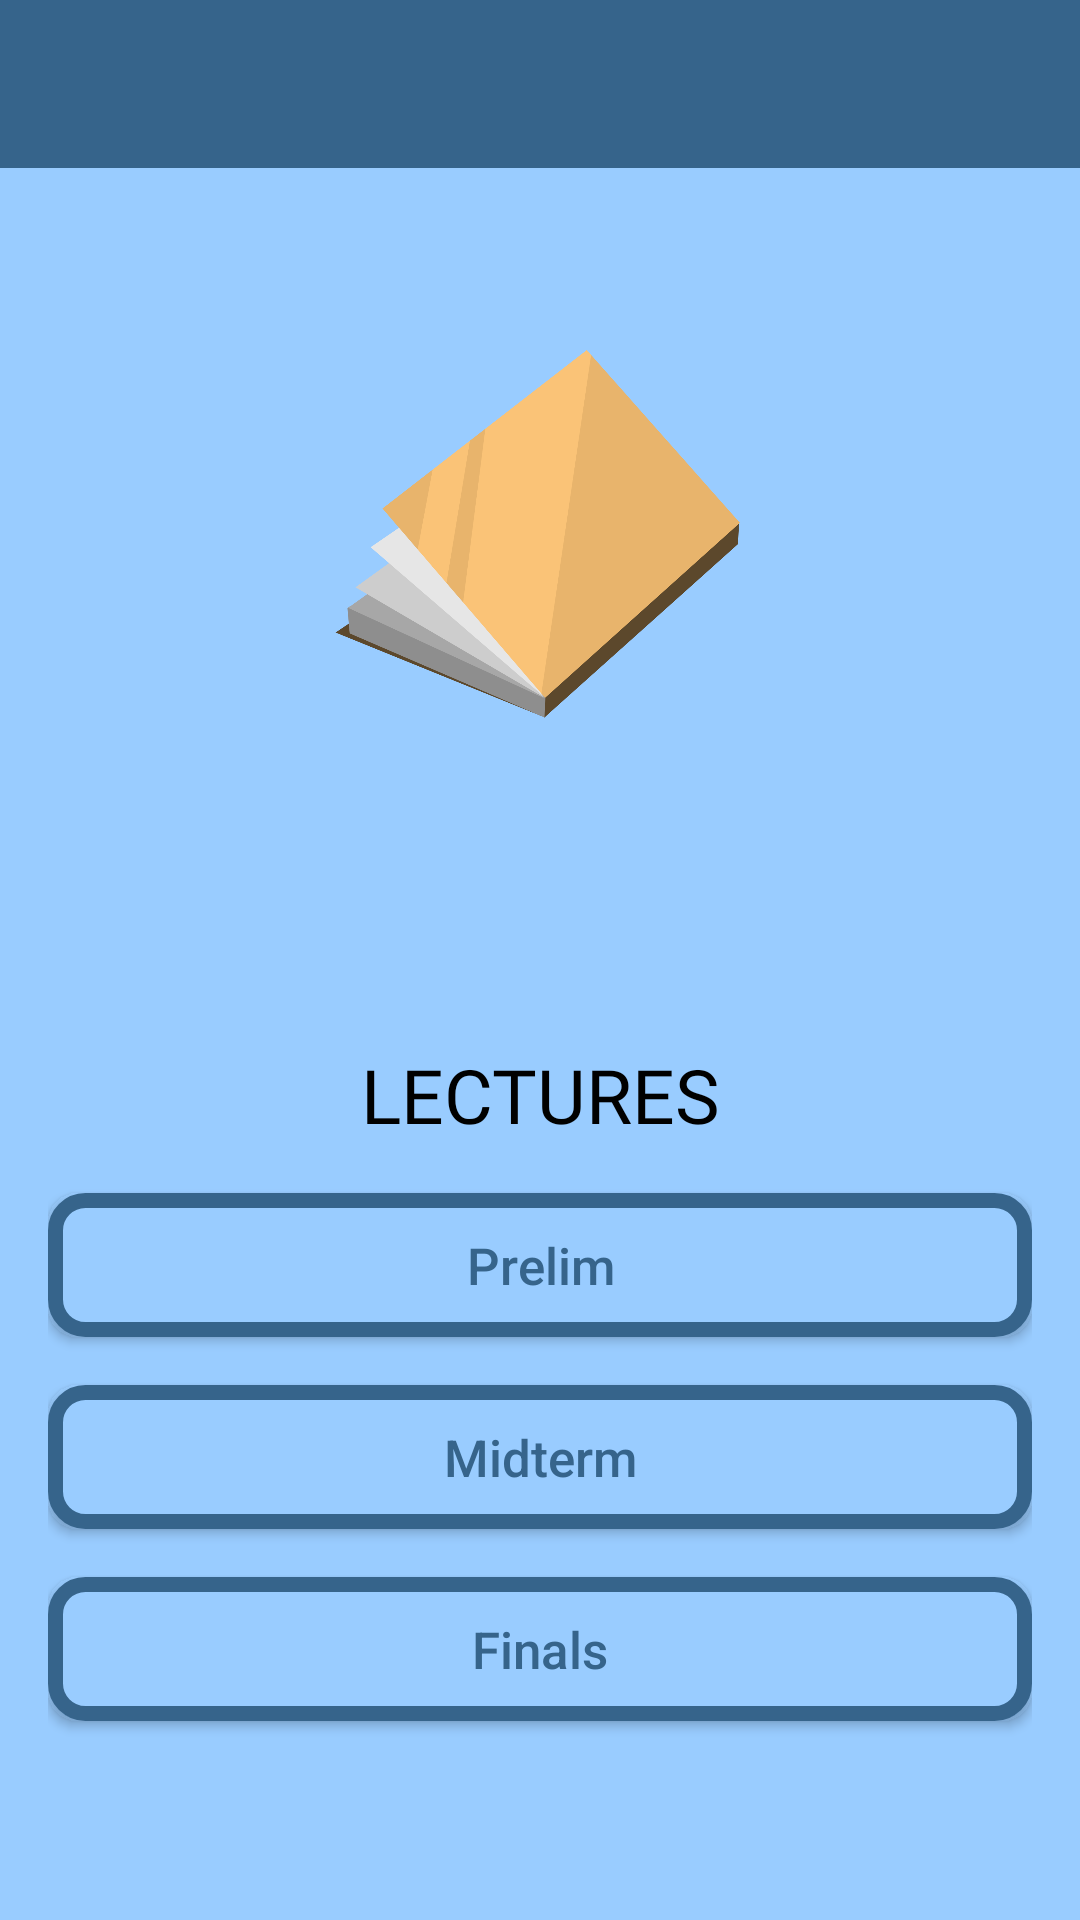

The Android layout XML behind this screen, and the referenced resources:
<!-- AndroidManifest.xml: application theme AppTheme -->
<!-- res/layout/activity_period.xml -->
<?xml version="1.0" encoding="utf-8"?>
<LinearLayout xmlns:android="http://schemas.android.com/apk/res/android"
    xmlns:app="http://schemas.android.com/apk/res-auto"
    xmlns:tools="http://schemas.android.com/tools"
    android:layout_width="match_parent"
    android:layout_height="match_parent"
    android:orientation="vertical"
    android:background="@color/slategray"
    tools:context=".MainActivity">

    <com.google.android.material.appbar.AppBarLayout
        android:layout_width="match_parent"
        android:layout_height="wrap_content">

        <androidx.appcompat.widget.Toolbar
            android:id="@+id/toolbar"
            android:background="@color/indigo"
            android:layout_width="match_parent"
            android:layout_height="wrap_content">

        </androidx.appcompat.widget.Toolbar>
    </com.google.android.material.appbar.AppBarLayout>

    <ScrollView
        android:layout_width="match_parent"
        android:layout_height="wrap_content">

        <LinearLayout
            android:layout_width="match_parent"
            android:layout_height="match_parent"
            android:layout_margin="@dimen/fab_margin"
            android:orientation="vertical">

            <ImageView
                android:layout_width="150dp"
                android:layout_height="150dp"
                android:layout_gravity="center"
                android:layout_marginTop="30dp"
                android:layout_marginBottom="80dp"
                android:src="@drawable/book" />

            <TextView
                android:layout_width="match_parent"
                android:layout_height="wrap_content"
                android:layout_marginTop="@dimen/fab_margin"
                android:fontFamily="@font/latoregular"
                android:text="LECTURES"
                android:textAlignment="center"
                android:textAllCaps="true"
                android:textColor="@color/black"
                android:textSize="25sp" />

            <Button
                android:id="@+id/prelim"
                android:layout_width="match_parent"
                android:layout_height="wrap_content"
                android:layout_marginTop="@dimen/fab_margin"
                android:background="@drawable/button_background"
                android:text="Prelim"
                android:textAllCaps="false"
                android:textColor="@color/indigo"
                android:textSize="17sp" />

            <Button
                android:id="@+id/midterm"
                android:layout_width="match_parent"
                android:layout_height="wrap_content"
                android:layout_marginTop="@dimen/fab_margin"
                android:background="@drawable/button_background"
                android:text="Midterm"
                android:textAllCaps="false"
                android:textColor="@color/indigo"
                android:textSize="17sp" />

            <Button
                android:id="@+id/finals"
                android:layout_width="match_parent"
                android:layout_height="wrap_content"
                android:layout_marginTop="@dimen/fab_margin"
                android:layout_marginBottom="50dp"
                android:background="@drawable/button_background"
                android:text="Finals"
                android:textAllCaps="false"
                android:textColor="@color/indigo"
                android:textSize="17sp" />

        </LinearLayout>
    </ScrollView>

</LinearLayout>
<!-- resources referenced by this layout -->
<resources>
  <color name="black">#000000</color>
  <color name="indigo">#36648B</color>
  <color name="slategray">#99CCFF</color>
  <dimen name="fab_margin">16dp</dimen>
  <!-- drawable book: png bitmap (drawable, 77927 bytes) -->
  <!-- drawable button_background (drawable) -->
  <?xml version="1.0" encoding="utf-8"?>
  <shape xmlns:android="http://schemas.android.com/apk/res/android">
      <corners android:radius="10dp"/>
      <stroke android:width="5dp" android:color="@color/indigo">
      </stroke>
      <solid android:color="@color/slategray"/>
  </shape>
  <style name="AppTheme" parent="Theme.AppCompat.Light.NoActionBar">
          
          <item name="colorPrimary">@color/colorPrimary</item>
          <item name="colorPrimaryDark">@color/colorPrimaryDark</item>
          <item name="colorAccent">@color/colorAccent</item>
      </style>
  <color name="colorPrimary">#008577</color>
  <color name="colorPrimaryDark">#00574B</color>
  <color name="colorAccent">@color/indigo</color>
</resources>
